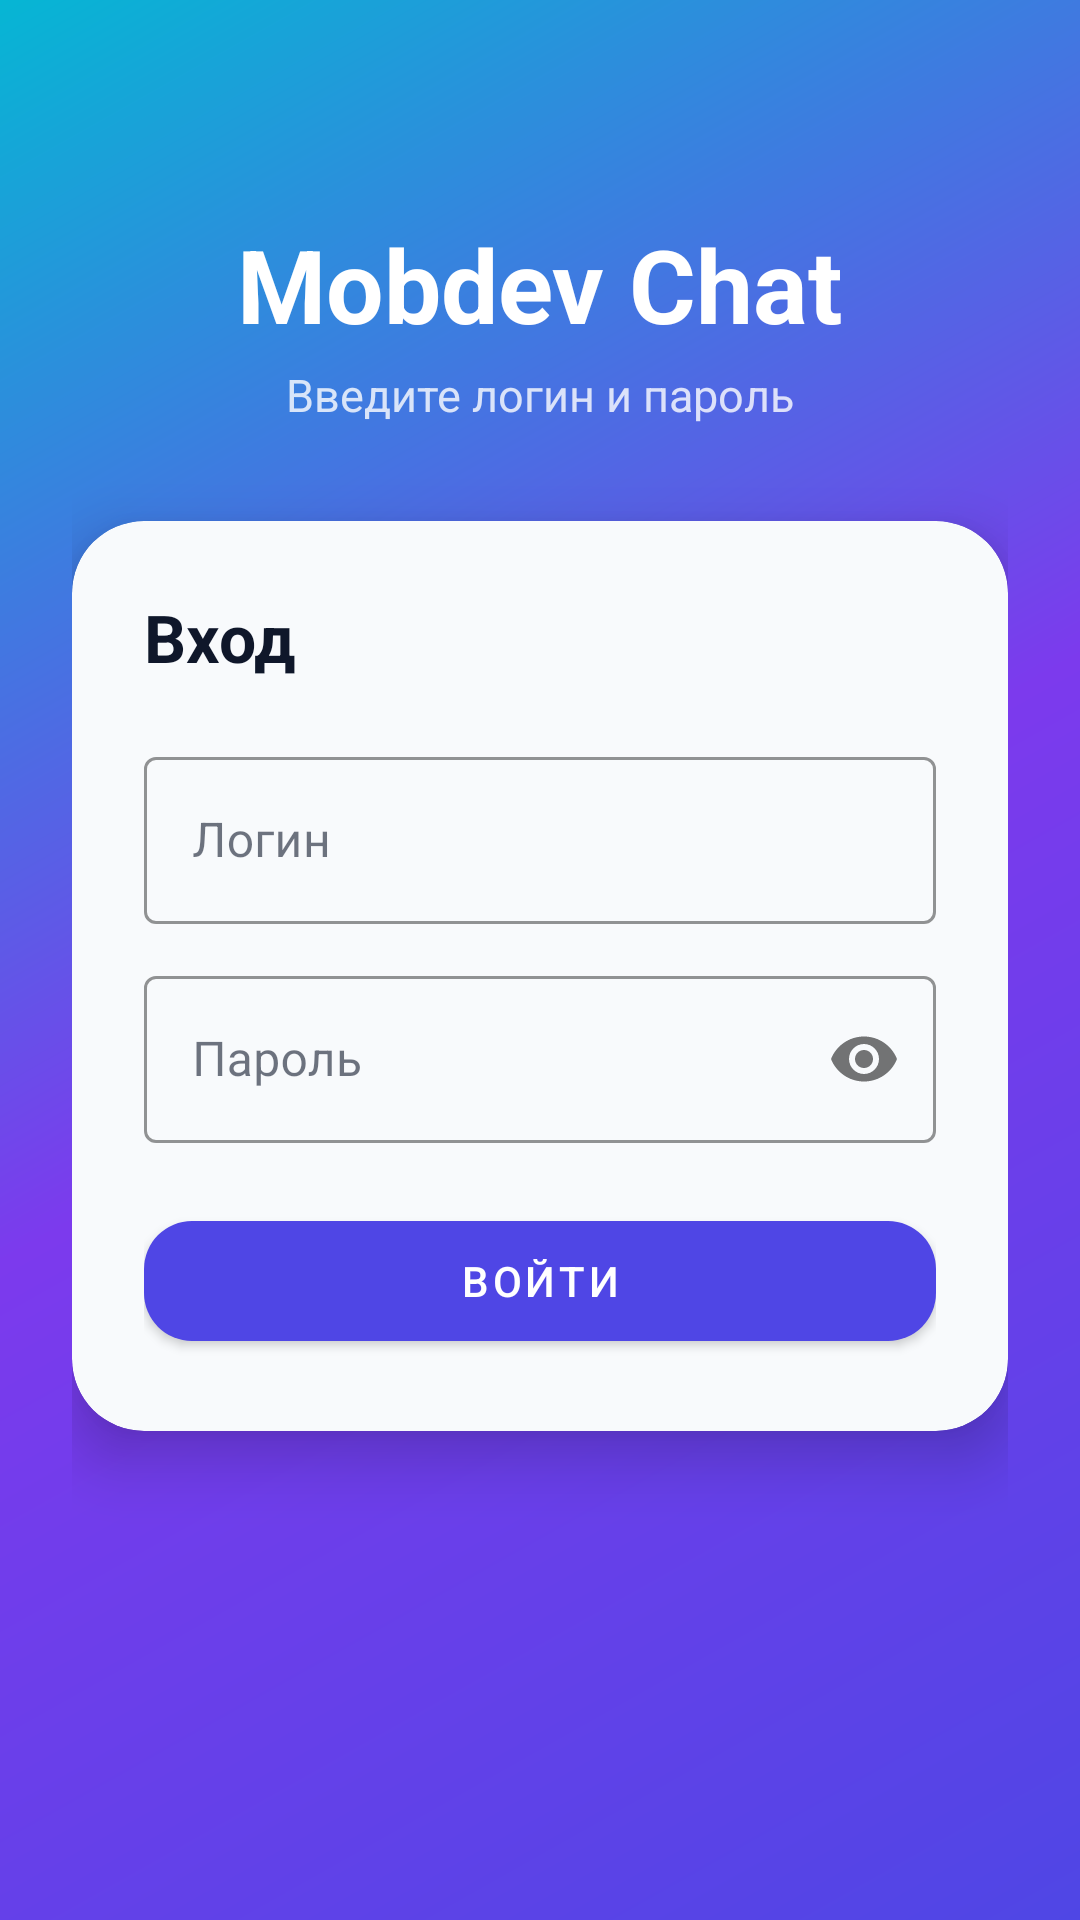

Layout XML and referenced resources for this Android screen:
<!-- AndroidManifest.xml: application theme Theme.Mobdev -->
<!-- res/layout/fragment_login.xml -->
<?xml version="1.0" encoding="utf-8"?>
<FrameLayout xmlns:android="http://schemas.android.com/apk/res/android"
    xmlns:app="http://schemas.android.com/apk/res-auto"
    android:layout_width="match_parent"
    android:layout_height="match_parent"
    android:background="@drawable/bg_login">

    <ScrollView
        android:layout_width="match_parent"
        android:layout_height="match_parent"
        android:fillViewport="true">

        <androidx.constraintlayout.widget.ConstraintLayout
            android:layout_width="match_parent"
            android:layout_height="wrap_content"
            android:minHeight="500dp"
            android:padding="24dp">

            <TextView
                android:id="@+id/title"
                android:layout_width="wrap_content"
                android:layout_height="wrap_content"
                android:text="@string/app_name"
                android:textColor="@android:color/white"
                android:textSize="34sp"
                android:textStyle="bold"
                app:layout_constraintTop_toTopOf="parent"
                app:layout_constraintStart_toStartOf="parent"
                app:layout_constraintEnd_toEndOf="parent"
                android:layout_marginTop="48dp" />

            <TextView
                android:id="@+id/subtitle"
                android:layout_width="wrap_content"
                android:layout_height="wrap_content"
                android:text="@string/login_subtitle"
                android:textColor="#CCFFFFFF"
                android:textSize="15sp"
                android:layout_marginTop="4dp"
                app:layout_constraintTop_toBottomOf="@id/title"
                app:layout_constraintStart_toStartOf="parent"
                app:layout_constraintEnd_toEndOf="parent" />

            <com.google.android.material.card.MaterialCardView
                android:id="@+id/card"
                android:layout_width="match_parent"
                android:layout_height="wrap_content"
                android:layout_marginTop="32dp"
                app:cardCornerRadius="24dp"
                app:cardElevation="12dp"
                app:layout_constraintTop_toBottomOf="@id/subtitle"
                app:layout_constraintStart_toStartOf="parent"
                app:layout_constraintEnd_toEndOf="parent">

                <LinearLayout
                    android:layout_width="match_parent"
                    android:layout_height="wrap_content"
                    android:orientation="vertical"
                    android:padding="24dp">

                    <TextView
                        android:layout_width="wrap_content"
                        android:layout_height="wrap_content"
                        android:text="@string/login_title"
                        android:textColor="?attr/colorOnSurface"
                        android:textSize="22sp"
                        android:textStyle="bold" />

                    <com.google.android.material.textfield.TextInputLayout
                        android:id="@+id/login_field"
                        style="@style/OutlinedField"
                        android:layout_width="match_parent"
                        android:layout_height="wrap_content"
                        android:hint="@string/hint_login"
                        android:layout_marginTop="20dp">

                        <com.google.android.material.textfield.TextInputEditText
                            android:id="@+id/login_input"
                            android:layout_width="match_parent"
                            android:layout_height="wrap_content"
                            android:autofillHints="username"
                            android:inputType="text"
                            android:maxLines="1" />
                    </com.google.android.material.textfield.TextInputLayout>

                    <com.google.android.material.textfield.TextInputLayout
                        android:id="@+id/password_field"
                        style="@style/OutlinedField"
                        android:layout_width="match_parent"
                        android:layout_height="wrap_content"
                        android:hint="@string/hint_password"
                        android:layout_marginTop="12dp"
                        app:passwordToggleEnabled="true">

                        <com.google.android.material.textfield.TextInputEditText
                            android:id="@+id/password_input"
                            android:layout_width="match_parent"
                            android:layout_height="wrap_content"
                            android:autofillHints="password"
                            android:inputType="textPassword"
                            android:maxLines="1" />
                    </com.google.android.material.textfield.TextInputLayout>

                    <com.google.android.material.button.MaterialButton
                        android:id="@+id/sign_in_button"
                        android:layout_width="match_parent"
                        android:layout_height="52dp"
                        android:layout_marginTop="20dp"
                        android:text="@string/action_sign_in"
                        app:cornerRadius="16dp" />

                    <ProgressBar
                        android:id="@+id/progress"
                        android:layout_width="wrap_content"
                        android:layout_height="wrap_content"
                        android:layout_marginTop="12dp"
                        android:layout_gravity="center_horizontal"
                        android:visibility="gone" />
                </LinearLayout>
            </com.google.android.material.card.MaterialCardView>
        </androidx.constraintlayout.widget.ConstraintLayout>
    </ScrollView>
</FrameLayout>
<!-- resources referenced by this layout -->
<resources>
  <!-- drawable bg_login (drawable) -->
  <?xml version="1.0" encoding="utf-8"?>
  <shape xmlns:android="http://schemas.android.com/apk/res/android"
      android:shape="rectangle">
      <gradient
          android:angle="135"
          android:startColor="#FF4F46E5"
          android:centerColor="#FF7C3AED"
          android:endColor="#FF06B6D4"
          android:type="linear" />
  </shape>
  <string name="action_sign_in">Войти</string>
  <string name="app_name">Mobdev Chat</string>
  <string name="hint_login">Логин</string>
  <string name="hint_password">Пароль</string>
  <string name="login_subtitle">Введите логин и пароль</string>
  <string name="login_title">Вход</string>
  <style name="OutlinedField" parent="Widget.MaterialComponents.TextInputLayout.OutlinedBox">
          <item name="boxStrokeColor">?attr/colorPrimary</item>
          <item name="hintTextColor">?attr/colorPrimary</item>
      </style>
  <style name="Theme.Mobdev" parent="Theme.MaterialComponents.DayNight.NoActionBar">
          <item name="colorPrimary">@color/brand_primary</item>
          <item name="colorPrimaryVariant">@color/brand_primary_dark</item>
          <item name="colorOnPrimary">@color/brand_on_primary</item>
          <item name="colorSecondary">@color/brand_accent</item>
          <item name="colorSecondaryVariant">@color/brand_accent</item>
          <item name="colorOnSecondary">@color/black</item>
          <item name="android:colorBackground">@color/brand_surface</item>
          <item name="colorSurface">@color/brand_surface</item>
          <item name="colorOnSurface">@color/brand_on_surface</item>
          <item name="android:statusBarColor">?attr/colorPrimaryVariant</item>
          <item name="android:navigationBarColor">@color/brand_surface</item>
          <item name="android:windowLightNavigationBar" tools:targetApi="o_mr1">true</item>
      </style>
  <color name="brand_primary">#FF4F46E5</color>
  <color name="brand_primary_dark">#FF3730A3</color>
  <color name="brand_on_primary">#FFFFFFFF</color>
  <color name="brand_accent">#FF06B6D4</color>
  <color name="black">#FF000000</color>
  <color name="brand_surface">#FFF8FAFC</color>
  <color name="brand_on_surface">#FF0F172A</color>
</resources>
